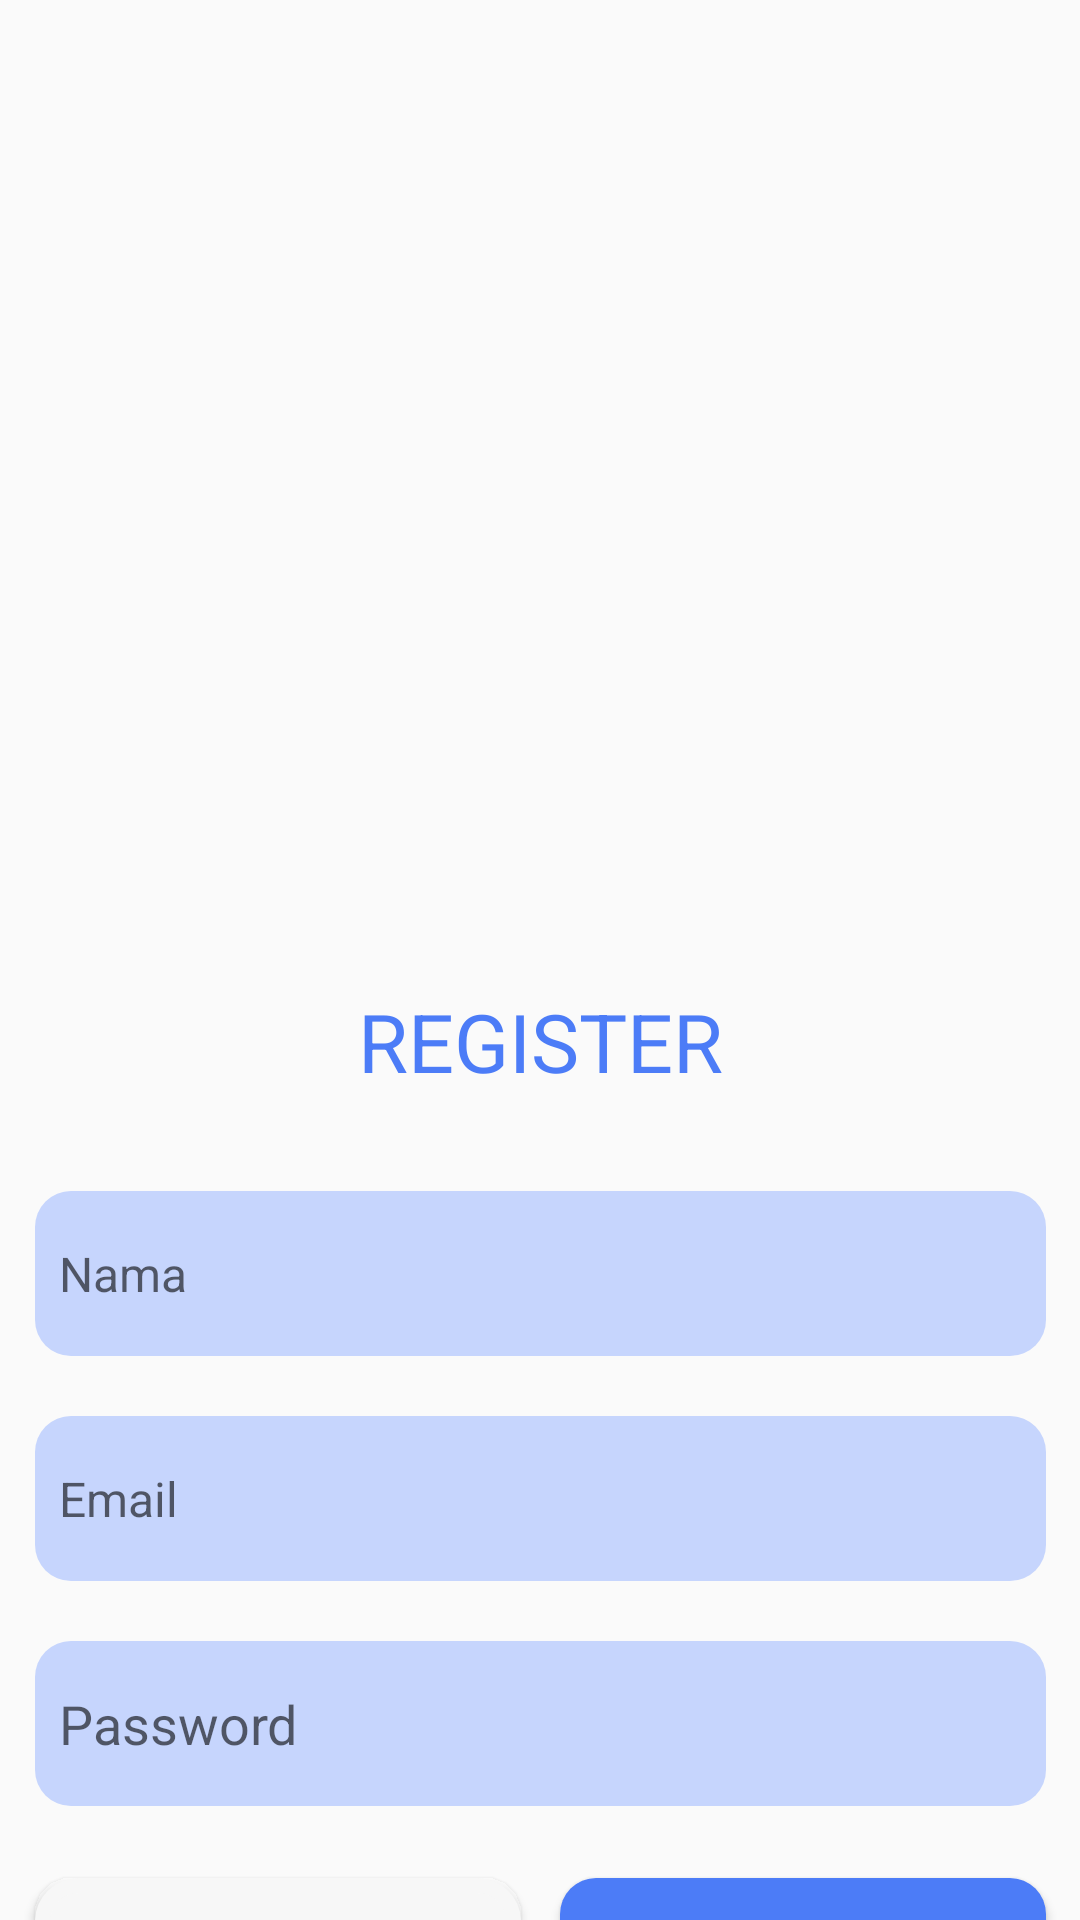

Write the Android layout XML for this screen, with the resource values it uses.
<!-- AndroidManifest.xml: application theme Theme.UAP -->
<!-- res/layout/activity_register.xml -->
<?xml version="1.0" encoding="utf-8"?>
<androidx.constraintlayout.widget.ConstraintLayout xmlns:android="http://schemas.android.com/apk/res/android"
    xmlns:tools="http://schemas.android.com/tools"
    android:layout_width="match_parent"
    android:layout_height="match_parent"
    xmlns:app="http://schemas.android.com/apk/res-auto">

    <Button
        android:id="@+id/bttLogin"
        android:layout_width="162dp"
        android:layout_height="55dp"
        android:background="@drawable/rounded_button2"
        android:text="Login"
        android:textColor="#4c7cf7"
        app:backgroundTint="#F7F7F7"
        app:layout_constraintStart_toStartOf="@+id/txtPassword"
        app:layout_constraintTop_toTopOf="@+id/bttRegister" />

    <Button
        android:id="@+id/bttRegister"
        android:layout_width="162dp"
        android:layout_height="55dp"
        android:layout_marginTop="24dp"
        android:background="@drawable/rounded_button"
        android:text="Register"
        android:textColor="#F7F7F7"
        app:layout_constraintEnd_toEndOf="@+id/txtPassword"
        app:layout_constraintTop_toBottomOf="@+id/txtPassword" />

    <EditText
        android:id="@+id/txtNama"
        android:layout_width="337dp"
        android:layout_height="55dp"
        android:layout_marginTop="32dp"
        android:background="@drawable/text_field"
        android:ems="10"
        android:hint="Nama"
        android:inputType="textPersonName"
        android:paddingLeft="8dp"
        android:textColor="#A8A8A8"
        android:textSize="16sp"
        app:layout_constraintEnd_toEndOf="parent"
        app:layout_constraintStart_toStartOf="parent"
        app:layout_constraintTop_toBottomOf="@+id/txtRegister" />

    <TextView
        android:id="@+id/txtRegister"
        android:layout_width="wrap_content"
        android:layout_height="wrap_content"
        android:layout_marginTop="32dp"
        android:text="REGISTER"
        android:textColor="#4c7cf7"
        android:textSize="27sp"
        app:layout_constraintEnd_toEndOf="parent"
        app:layout_constraintStart_toStartOf="parent"
        app:layout_constraintTop_toBottomOf="@+id/imageView" />

    <androidx.constraintlayout.widget.Guideline
        android:id="@+id/guideline3"
        android:layout_width="wrap_content"
        android:layout_height="wrap_content"
        android:orientation="vertical"
        app:layout_constraintGuide_percent="0.07124682" />

    <androidx.constraintlayout.widget.Guideline
        android:id="@+id/guideline4"
        android:layout_width="wrap_content"
        android:layout_height="wrap_content"
        android:orientation="vertical"
        app:layout_constraintGuide_percent="0.93" />

    <EditText
        android:id="@+id/txtPassword"
        android:layout_width="337dp"
        android:layout_height="55dp"
        android:layout_marginTop="20dp"
        android:hint="Password"
        android:paddingLeft="8dp"
        android:hyphenationFrequency="normal"
        android:inputType="textPassword"
        android:background="@drawable/text_field"
        android:ems="10"
        app:layout_constraintStart_toStartOf="@+id/txtEmail"
        app:layout_constraintTop_toBottomOf="@+id/txtEmail" />

    <EditText
        android:id="@+id/txtEmail"
        android:layout_width="337dp"
        android:layout_height="55dp"
        android:layout_marginTop="20dp"
        android:background="@drawable/text_field"
        android:ems="10"
        android:hint="Email"
        android:inputType="textEmailAddress"
        android:paddingLeft="8dp"
        android:textSize="16sp"
        app:layout_constraintEnd_toEndOf="parent"
        app:layout_constraintStart_toStartOf="parent"
        app:layout_constraintTop_toBottomOf="@+id/txtNama" />

    <ImageView
        android:id="@+id/imageView"
        android:layout_width="265dp"
        android:layout_height="217dp"
        android:layout_marginTop="80dp"
        app:layout_constraintEnd_toEndOf="parent"
        app:layout_constraintStart_toStartOf="parent"
        app:layout_constraintTop_toTopOf="parent"
        app:srcCompat="@drawable/weightlifter" />

</androidx.constraintlayout.widget.ConstraintLayout>
<!-- resources referenced by this layout -->
<resources>
  <!-- drawable rounded_button (drawable) -->
  <?xml version="1.0" encoding="utf-8"?>
  <shape xmlns:android="http://schemas.android.com/apk/res/android">
      <corners android:radius="12dp" />
      <solid android:color="#4c7cf7" />
  </shape>
  <!-- drawable rounded_button2 (drawable) -->
  <?xml version="1.0" encoding="utf-8"?>
  <shape xmlns:android="http://schemas.android.com/apk/res/android">
      <corners android:radius="12dp" />
      <stroke android:color="#4c7cf7" android:width="5dp"/>
      <solid android:color="#f7f7f7" />
  </shape>
  <!-- drawable text_field (drawable) -->
  <?xml version="1.0" encoding="utf-8"?>
  <shape xmlns:android="http://schemas.android.com/apk/res/android"
      android:shape="rectangle">
  
      <solid android:color="#c6d5fd"/>
      <corners android:radius="12dp"/>
  </shape>
  <style name="Theme.UAP" parent="Theme.AppCompat.DayNight.NoActionBar">
          
          <item name="colorPrimary">@color/purple_500</item>
          <item name="colorPrimaryVariant">@color/purple_700</item>
          <item name="colorOnPrimary">@color/white</item>
          
          <item name="colorSecondary">@color/teal_200</item>
          <item name="colorSecondaryVariant">@color/teal_700</item>
          <item name="colorOnSecondary">@color/black</item>
          
          <item name="android:statusBarColor">?attr/colorPrimaryVariant</item>
          
      </style>
  <!-- not gathered from this repository: default colours our renderer supplied (Android Studio template values) -->
  <color name="purple_500">#FF6200EE</color>
  <color name="purple_700">#FF3700B3</color>
  <color name="teal_200">#FF03DAC5</color>
  <color name="teal_700">#FF018786</color>
  <color name="black">#FF000000</color>
  <color name="white">#FFFFFFFF</color>
</resources>
